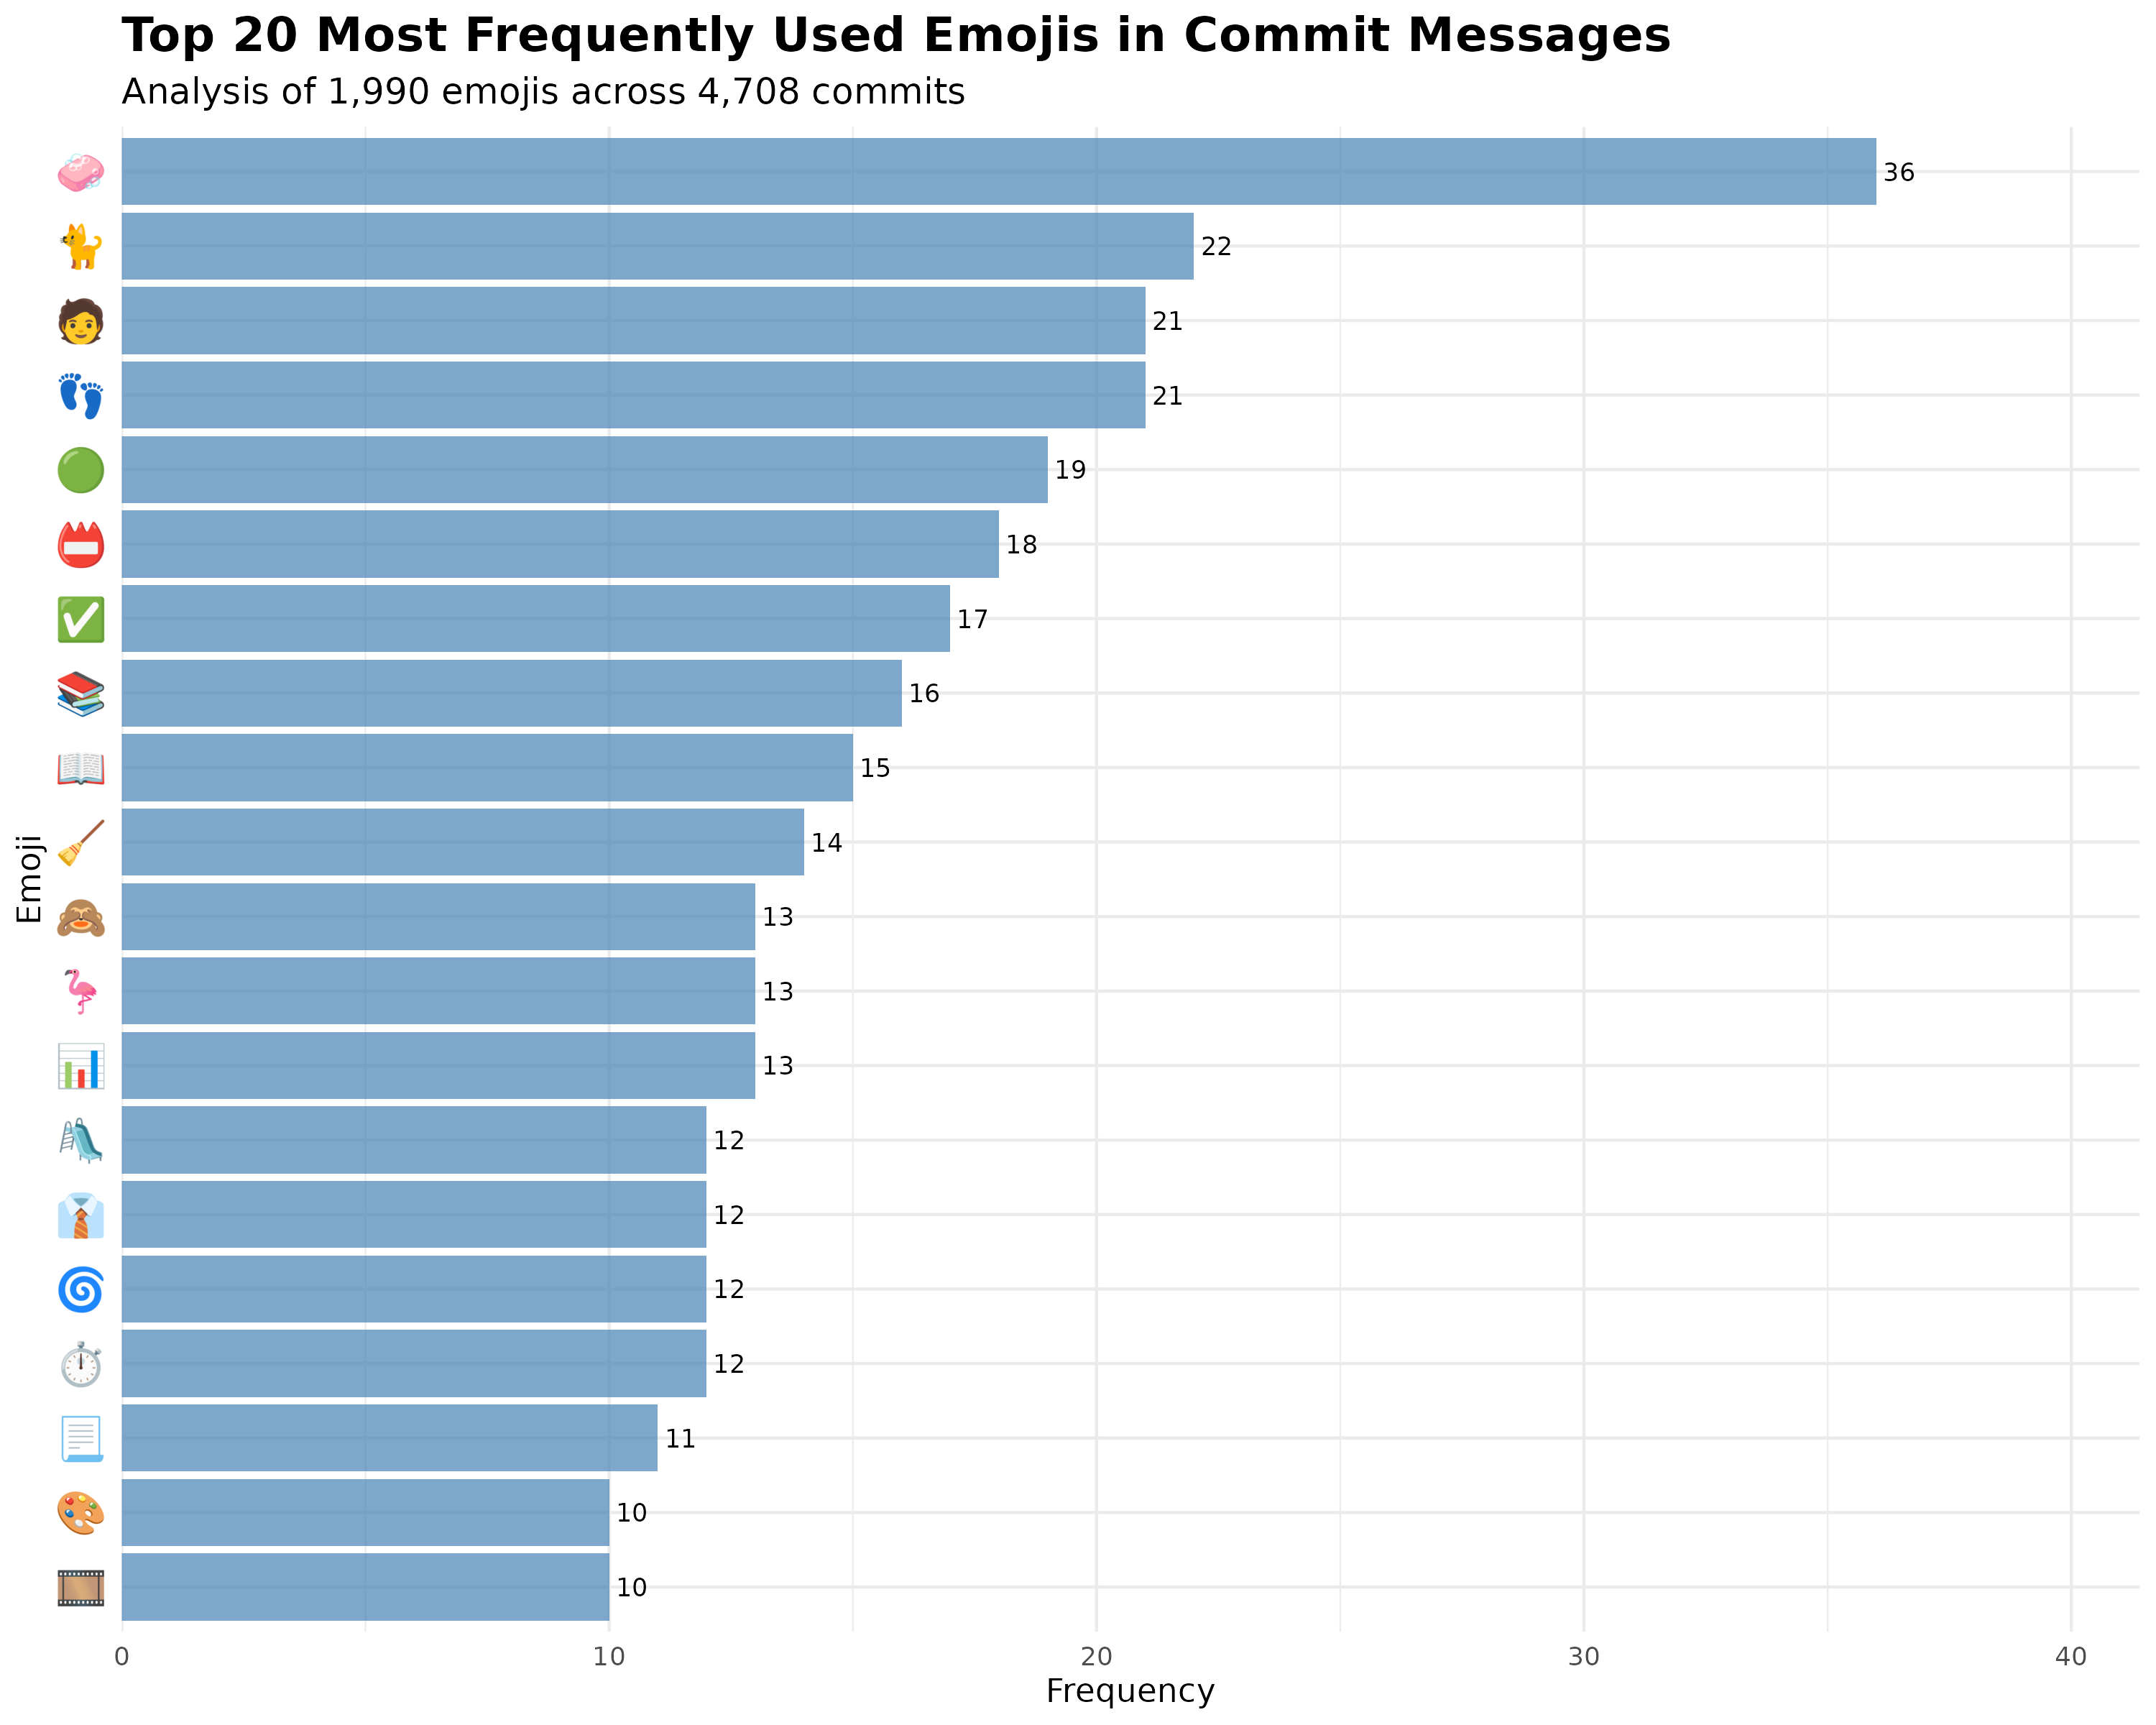

The file beside this chart, header and first rows:
emojis, n, percentage, rank, cumulative_pct
🧼, 36, 1.809, 1, 1.809
🐈, 22, 1.106, 2, 2.915
👣, 21, 1.055, 3, 3.97
🧑, 21, 1.055, 4, 5.025
🟢, 19, 0.9548, 5, 5.98
📛, 18, 0.9045, 6, 6.884
✅, 17, 0.8543, 7, 7.739
📚, 16, 0.804, 8, 8.543
📖, 15, 0.7538, 9, 9.296
🧹, 14, 0.7035, 10, 10
📊, 13, 0.6533, 11, 10.65
🙈, 13, 0.6533, 12, 11.31
🦩, 13, 0.6533, 13, 11.96
⏱, 12, 0.603, 14, 12.56
🌀, 12, 0.603, 15, 13.17
👔, 12, 0.603, 16, 13.77
🛝, 12, 0.603, 17, 14.37
📃, 11, 0.5528, 18, 14.92
🎞, 10, 0.5025, 19, 15.43
🎨, 10, 0.5025, 20, 15.93
📓, 10, 0.5025, 21, 16.43
🚚, 10, 0.5025, 22, 16.93
🧟, 10, 0.5025, 23, 17.44
🧰, 10, 0.5025, 24, 17.94
🌻, 9, 0.4523, 25, 18.39
📄, 9, 0.4523, 26, 18.84
🔶, 9, 0.4523, 27, 19.3
🖼, 9, 0.4523, 28, 19.75
🟠, 9, 0.4523, 29, 20.2
🦜, 9, 0.4523, 30, 20.65
🧠, 9, 0.4523, 31, 21.11
🫡, 9, 0.4523, 32, 21.56
✏, 8, 0.402, 33, 21.96
🍯, 8, 0.402, 34, 22.36
🏛, 8, 0.402, 35, 22.76
📒, 8, 0.402, 36, 23.17
📗, 8, 0.402, 37, 23.57
📙, 8, 0.402, 38, 23.97
🙉, 8, 0.402, 39, 24.37
🟡, 8, 0.402, 40, 24.77
🦅, 8, 0.402, 41, 25.18
🦺, 8, 0.402, 42, 25.58
🦾, 8, 0.402, 43, 25.98
🪨, 8, 0.402, 44, 26.38
⌨, 7, 0.3518, 45, 26.73
♂, 7, 0.3518, 46, 27.09
✍, 7, 0.3518, 47, 27.44
🍉, 7, 0.3518, 48, 27.79
🏎, 7, 0.3518, 49, 28.14
🐪, 7, 0.3518, 50, 28.49
💻, 7, 0.3518, 51, 28.84
🔢, 7, 0.3518, 52, 29.2
🔬, 7, 0.3518, 53, 29.55
🗓, 7, 0.3518, 54, 29.9
🙌, 7, 0.3518, 55, 30.25
🚜, 7, 0.3518, 56, 30.6
🛻, 7, 0.3518, 57, 30.95
🟧, 7, 0.3518, 58, 31.31
🦉, 7, 0.3518, 59, 31.66
🫗, 7, 0.3518, 60, 32.01
... 567 more rows
